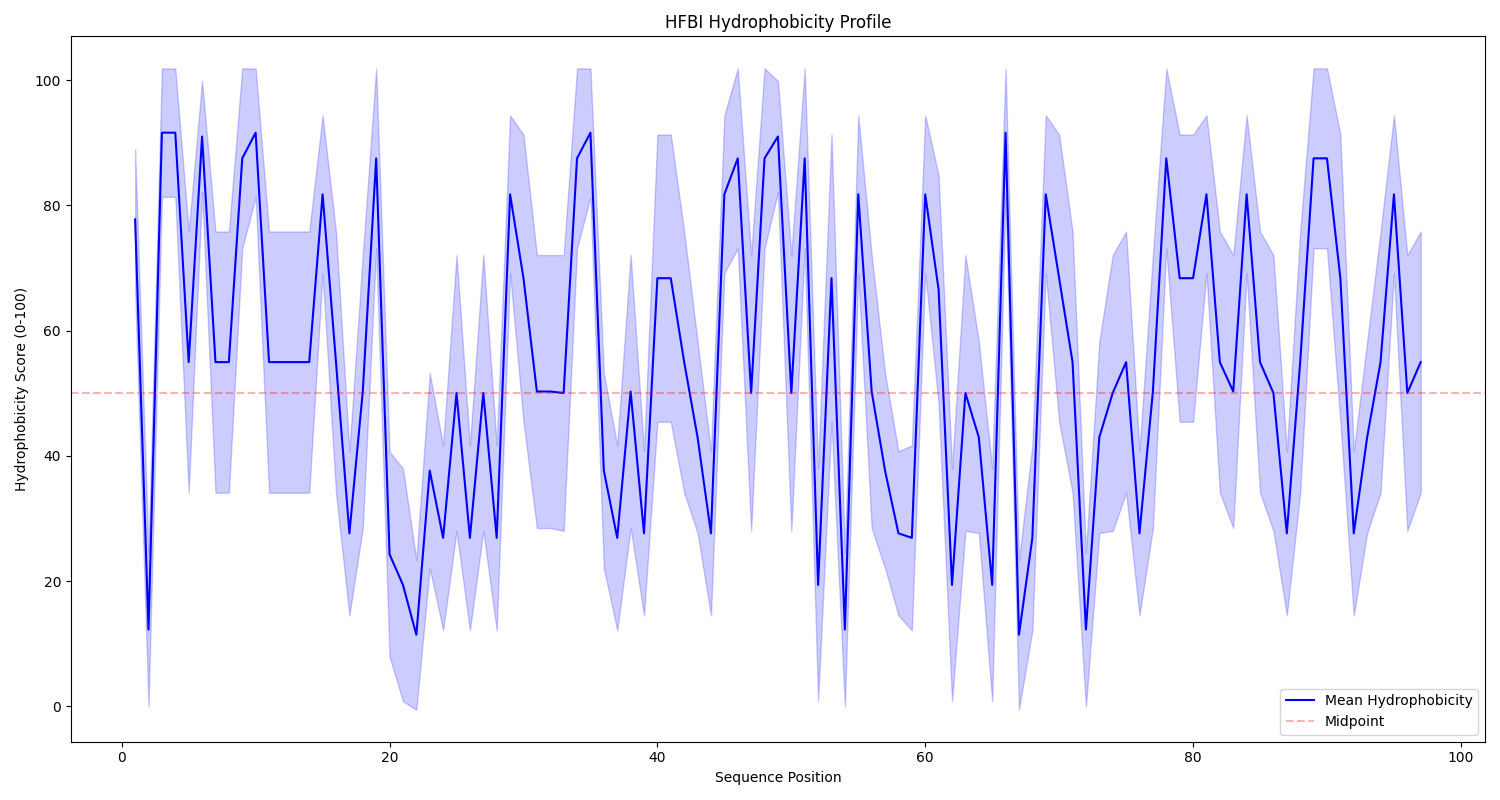

The file beside this chart, header and first rows:
, Hphob.Eisenberg, Hphob.Sweet, Hphob.Woods, Hphob.Manavalan, Hphob.Leo, Hphob.Black, Hphob.Breese, Hphob.Fauchere, Hphob.Guy, Hphob.Janin, Hphob.Miyazawa, Hphob.Argos, Hphob.Roseman, Hphob.Tanford, Hphob.Wolfenden, Hphob.Welling, Hphob.Wilson, Hphob.Parker, Hphob.pH3.4, Hphob.pH7.5, Hphob.mobility, Hphob.Chothia, Hphob.Rose
1:S, 60.1, 23.53, 42.19, 7.819, 32.14, 35.9, 20.99, 29.75, 34.49, 62.96, 18.75, 59.46, 43.57, 54.27, 66.61, 48.49, 26.09, 17.5, 40.1, 38.19, 31.0, 35.59, 35.9
2:N, 44.76, 12.07, 43.75, 11.73, 22.55, 23.6, 3.053, 12.58, 35.48, 48.15, 12.5, 16.22, 32.8, 40.42, 45.9, 55.81, 29.57, 15.0, 30.56, 29.15, 6.0, 18.64, 28.21
3:G, 76.98, 19.81, 46.88, 32.51, 48.9, 50.1, 6.107, 30.98, 39.21, 77.78, 25.16, 67.57, 63.5, 69.52, 100, 71.16, 41.74, 21.5, 55.75, 54.02, 41, 59.32, 51.28
4:N, 44.76, 12.07, 43.75, 11.73, 22.55, 23.6, 3.053, 12.58, 35.48, 48.15, 12.5, 16.22, 32.8, 40.42, 45.9, 55.81, 29.57, 15.0, 30.56, 29.15, 6.0, 18.64, 28.21
5:G, 76.98, 19.81, 46.88, 32.51, 48.9, 50.1, 6.107, 30.98, 39.21, 77.78, 25.16, 67.57, 63.5, 69.52, 100, 71.16, 41.74, 21.5, 55.75, 54.02, 41, 59.32, 51.28
6:N, 44.76, 12.07, 43.75, 11.73, 22.55, 23.6, 3.053, 12.58, 35.48, 48.15, 12.5, 16.22, 32.8, 40.42, 45.9, 55.81, 29.57, 15.0, 30.56, 29.15, 6.0, 18.64, 28.21
7:V, 92.33, 68.73, 70.31, 100.0, 83.43, 82.5, 65.65, 68.4, 78.91, 88.89, 76.97, 86.49, 84.41, 100.0, 98.21, 46.63, 82.61, 68.5, 88.51, 87.19, 85.0, 89.83, 87.18
8:C, 72.12, 45.82, 62.5, 77.78, 60.48, 68.0, 23.28, 78.22, 82.63, 100.0, 81.91, 79.73, 67.52, 65.13, 83.73, 61.98, 86.09, 43.0, 76.28, 73.12, 0.0, 83.05, 100.0
9:P, 67.77, 25.39, 46.88, 10.7, 74.65, 71.1, 43.51, 53.07, 29.28, 55.56, 15.13, 30.41, 79.42, 61.2, 89.29, 52.37, 50.43, 39.5, 76.77, 75.13, 49, 28.81, 30.77
10:P, 67.77, 25.39, 46.88, 10.7, 74.65, 71.1, 43.51, 53.07, 29.28, 55.56, 15.13, 30.41, 79.42, 61.2, 89.29, 52.37, 50.43, 39.5, 76.77, 75.13, 49, 28.81, 30.77
11:G, 76.98, 19.81, 46.88, 32.51, 48.9, 50.1, 6.107, 30.98, 39.21, 77.78, 25.16, 67.57, 63.5, 69.52, 100, 71.16, 41.74, 21.5, 55.75, 54.02, 41, 59.32, 51.28
12:L, 91.82, 78.33, 75.0, 83.33, 98, 94.3, 100.0, 83.13, 76.67, 85.19, 90.79, 93.24, 92.77, 93.76, 99.51, 34, 88.7, 96.0, 99.76, 99.25, 100.0, 74.58, 84.62
13:F, 95.14, 100.0, 85.94, 64.81, 99.6, 100.0, 95.04, 85.89, 100.0, 85.19, 100.0, 100.0, 100, 85.91, 85.88, 64.99, 96.52, 96.0, 98.29, 96.48, 96.0, 83.05, 92.31
14:S, 60.1, 23.53, 42.19, 7.819, 32.14, 35.9, 20.99, 29.75, 34.49, 62.96, 18.75, 59.46, 43.57, 54.27, 66.61, 48.49, 26.09, 17.5, 40.1, 38.19, 31.0, 35.59, 35.9
15:N, 44.76, 12.07, 43.75, 11.73, 22.55, 23.6, 3.053, 12.58, 35.48, 48.15, 12.5, 16.22, 32.8, 40.42, 45.9, 55.81, 29.57, 15.0, 30.56, 29.15, 6.0, 18.64, 28.21
16:P, 67.77, 25.39, 46.88, 10.7, 74.65, 71.1, 43.51, 53.07, 29.28, 55.56, 15.13, 30.41, 79.42, 61.2, 89.29, 52.37, 50.43, 39.5, 76.77, 75.13, 49, 28.81, 30.77
17:Q, 42.97, 12.38, 43.75, 18.72, 34.73, 25.1, 0.0, 24.23, 23.82, 40.74, 15.13, 16.22, 42.6, 38.8, 47.24, 46.34, 29.57, 20.0, 32.27, 30.65, 14.0, 10.17, 25.64
18:C, 72.12, 45.82, 62.5, 77.78, 60.48, 68.0, 23.28, 78.22, 82.63, 100.0, 81.91, 79.73, 67.52, 65.13, 83.73, 61.98, 86.09, 43.0, 76.28, 73.12, 0.0, 83.05, 100.0
19:C, 72.12, 45.82, 62.5, 77.78, 60.48, 68.0, 23.28, 78.22, 82.63, 100.0, 81.91, 79.73, 67.52, 65.13, 83.73, 61.98, 86.09, 43.0, 76.28, 73.12, 0.0, 83.05, 100.0
20:A, 80.56, 28.17, 54.69, 43.62, 57.68, 61.6, 13.74, 40.49, 44.91, 77.78, 39.14, 85.81, 69.77, 72.75, 97.98, 28.26, 28.7, 39.5, 66.01, 62.81, 51, 62.71, 56.41
21:T, 63.43, 31.89, 53.12, 17.28, 40.72, 45.0, 25.95, 38.96, 45.66, 59.26, 25.33, 66.89, 47.43, 57.27, 67.41, 51.22, 12.17, 24.0, 49.39, 47.24, 35.0, 37.29, 46.15
22:Q, 42.97, 12.38, 43.75, 18.72, 34.73, 25.1, 0.0, 24.23, 23.82, 40.74, 15.13, 16.22, 42.6, 38.8, 47.24, 46.34, 29.57, 20.0, 32.27, 30.65, 14.0, 10.17, 25.64
23:V, 92.33, 68.73, 70.31, 100.0, 83.43, 82.5, 65.65, 68.4, 78.91, 88.89, 76.97, 86.49, 84.41, 100.0, 98.21, 46.63, 82.61, 68.5, 88.51, 87.19, 85.0, 89.83, 87.18
24:L, 91.82, 78.33, 75.0, 83.33, 98, 94.3, 100.0, 83.13, 76.67, 85.19, 90.79, 93.24, 92.77, 93.76, 99.51, 34, 88.7, 96.0, 99.76, 99.25, 100.0, 74.58, 84.62
25:G, 76.98, 19.81, 46.88, 32.51, 48.9, 50.1, 6.107, 30.98, 39.21, 77.78, 25.16, 67.57, 63.5, 69.52, 100, 71.16, 41.74, 21.5, 55.75, 54.02, 41, 59.32, 51.28
26:L, 91.82, 78.33, 75.0, 83.33, 98, 94.3, 100.0, 83.13, 76.67, 85.19, 90.79, 93.24, 92.77, 93.76, 99.51, 34, 88.7, 96.0, 99.76, 99.25, 100.0, 74.58, 84.62
27:I, 100.0, 79.26, 75.0, 99.18, 98, 94.3, 92.37, 86.2, 75.43, 92.59, 96.71, 91.22, 92.77, 90.3, 98.92, 86.66, 68.7, 90.0, 100.0, 100.0, 93, 100.0, 92.31
28:G, 76.98, 19.81, 46.88, 32.51, 48.9, 50.1, 6.107, 30.98, 39.21, 77.78, 25.16, 67.57, 63.5, 69.52, 100, 71.16, 41.74, 21.5, 55.75, 54.02, 41, 59.32, 51.28
29:L, 91.82, 78.33, 75.0, 83.33, 98, 94.3, 100.0, 83.13, 76.67, 85.19, 90.79, 93.24, 92.77, 93.76, 99.51, 34, 88.7, 96.0, 99.76, 99.25, 100.0, 74.58, 84.62
30:D, 41.69, 0.0, 0.0, 0.0, 42.71, 2.8, 13.74, 7.362, 28.04, 44.44, 10.53, 1.351, 2.251, 56.35, 40.21, 35.44, 19.13, 0.0, 43.28, 0.0, 7.0, 23.73, 25.64
31:C, 72.12, 45.82, 62.5, 77.78, 60.48, 68.0, 23.28, 78.22, 82.63, 100.0, 81.91, 79.73, 67.52, 65.13, 83.73, 61.98, 86.09, 43.0, 76.28, 73.12, 0.0, 83.05, 100.0
32:K, 26.34, 19.81, 0.0, 10.49, 0.0, 28.3, 19.47, 0.6135, 12.66, 0.0, 0.0, 0.0, 18.97, 23.79, 46.62, 15.21, 0.0, 21.5, 6.112, 15.33, 13.0, 3.39, 0.0
33:V, 92.33, 68.73, 70.31, 100.0, 83.43, 82.5, 65.65, 68.4, 78.91, 88.89, 76.97, 86.49, 84.41, 100.0, 98.21, 46.63, 82.61, 68.5, 88.51, 87.19, 85.0, 89.83, 87.18
34:P, 67.77, 25.39, 46.88, 10.7, 74.65, 71.1, 43.51, 53.07, 29.28, 55.56, 15.13, 30.41, 79.42, 61.2, 89.29, 52.37, 50.43, 39.5, 76.77, 75.13, 49, 28.81, 30.77
35:S, 60.1, 23.53, 42.19, 7.819, 32.14, 35.9, 20.99, 29.75, 34.49, 62.96, 18.75, 59.46, 43.57, 54.27, 66.61, 48.49, 26.09, 17.5, 40.1, 38.19, 31.0, 35.59, 35.9
36:Q, 42.97, 12.38, 43.75, 18.72, 34.73, 25.1, 0.0, 24.23, 23.82, 40.74, 15.13, 16.22, 42.6, 38.8, 47.24, 46.34, 29.57, 20.0, 32.27, 30.65, 14.0, 10.17, 25.64
37:N, 44.76, 12.07, 43.75, 11.73, 22.55, 23.6, 3.053, 12.58, 35.48, 48.15, 12.5, 16.22, 32.8, 40.42, 45.9, 55.81, 29.57, 15.0, 30.56, 29.15, 6.0, 18.64, 28.21
38:V, 92.33, 68.73, 70.31, 100.0, 83.43, 82.5, 65.65, 68.4, 78.91, 88.89, 76.97, 86.49, 84.41, 100.0, 98.21, 46.63, 82.61, 68.5, 88.51, 87.19, 85.0, 89.83, 87.18
39:Y, 71.36, 92.26, 82.81, 52.88, 81.44, 88.0, 91.6, 60.43, 52.61, 51.85, 48.36, 50.0, 87.14, 64.43, 61.9, 42.9, 93.04, 59.5, 68.22, 63.82, 80.0, 23.73, 61.54
40:D, 41.69, 0.0, 0.0, 0.0, 42.71, 2.8, 13.74, 7.362, 28.04, 44.44, 10.53, 1.351, 2.251, 56.35, 40.21, 35.44, 19.13, 0.0, 43.28, 0.0, 7.0, 23.73, 25.64
41:G, 76.98, 19.81, 46.88, 32.51, 48.9, 50.1, 6.107, 30.98, 39.21, 77.78, 25.16, 67.57, 63.5, 69.52, 100, 71.16, 41.74, 21.5, 55.75, 54.02, 41, 59.32, 51.28
42:T, 63.43, 31.89, 53.12, 17.28, 40.72, 45.0, 25.95, 38.96, 45.66, 59.26, 25.33, 66.89, 47.43, 57.27, 67.41, 51.22, 12.17, 24.0, 49.39, 47.24, 35.0, 37.29, 46.15
43:D, 41.69, 0.0, 0.0, 0.0, 42.71, 2.8, 13.74, 7.362, 28.04, 44.44, 10.53, 1.351, 2.251, 56.35, 40.21, 35.44, 19.13, 0.0, 43.28, 0.0, 7.0, 23.73, 25.64
44:F, 95.14, 100.0, 85.94, 64.81, 99.6, 100.0, 95.04, 85.89, 100.0, 85.19, 100.0, 100.0, 100, 85.91, 85.88, 64.99, 96.52, 96.0, 98.29, 96.48, 96.0, 83.05, 92.31
45:R, 0.0, 22.29, 0.0, 17.9, 0.5988, 0.0, 10.69, 0.0, 0.0, 14.81, 20.23, 4.054, 0.0, 0.0, 0.0, 36.44, 21.74, 29.0, 17.6, 16.33, 20.0, 0.0, 30.77
46:N, 44.76, 12.07, 43.75, 11.73, 22.55, 23.6, 3.053, 12.58, 35.48, 48.15, 12.5, 16.22, 32.8, 40.42, 45.9, 55.81, 29.57, 15.0, 30.56, 29.15, 6.0, 18.64, 28.21
47:V, 92.33, 68.73, 70.31, 100.0, 83.43, 82.5, 65.65, 68.4, 78.91, 88.89, 76.97, 86.49, 84.41, 100.0, 98.21, 46.63, 82.61, 68.5, 88.51, 87.19, 85.0, 89.83, 87.18
48:C, 72.12, 45.82, 62.5, 77.78, 60.48, 68.0, 23.28, 78.22, 82.63, 100.0, 81.91, 79.73, 67.52, 65.13, 83.73, 61.98, 86.09, 43.0, 76.28, 73.12, 0.0, 83.05, 100.0
49:A, 80.56, 28.17, 54.69, 43.62, 57.68, 61.6, 13.74, 40.49, 44.91, 77.78, 39.14, 85.81, 69.77, 72.75, 97.98, 28.26, 28.7, 39.5, 66.01, 62.81, 51, 62.71, 56.41
50:K, 26.34, 19.81, 0.0, 10.49, 0.0, 28.3, 19.47, 0.6135, 12.66, 0.0, 0.0, 0.0, 18.97, 23.79, 46.62, 15.21, 0.0, 21.5, 6.112, 15.33, 13.0, 3.39, 0.0
51:T, 63.43, 31.89, 53.12, 17.28, 40.72, 45.0, 25.95, 38.96, 45.66, 59.26, 25.33, 66.89, 47.43, 57.27, 67.41, 51.22, 12.17, 24.0, 49.39, 47.24, 35.0, 37.29, 46.15
52:G, 76.98, 19.81, 46.88, 32.51, 48.9, 50.1, 6.107, 30.98, 39.21, 77.78, 25.16, 67.57, 63.5, 69.52, 100, 71.16, 41.74, 21.5, 55.75, 54.02, 41, 59.32, 51.28
53:A, 80.56, 28.17, 54.69, 43.62, 57.68, 61.6, 13.74, 40.49, 44.91, 77.78, 39.14, 85.81, 69.77, 72.75, 97.98, 28.26, 28.7, 39.5, 66.01, 62.81, 51, 62.71, 56.41
54:Q, 42.97, 12.38, 43.75, 18.72, 34.73, 25.1, 0.0, 24.23, 23.82, 40.74, 15.13, 16.22, 42.6, 38.8, 47.24, 46.34, 29.57, 20.0, 32.27, 30.65, 14.0, 10.17, 25.64
55:P, 67.77, 25.39, 46.88, 10.7, 74.65, 71.1, 43.51, 53.07, 29.28, 55.56, 15.13, 30.41, 79.42, 61.2, 89.29, 52.37, 50.43, 39.5, 76.77, 75.13, 49, 28.81, 30.77
56:L, 91.82, 78.33, 75.0, 83.33, 98, 94.3, 100.0, 83.13, 76.67, 85.19, 90.79, 93.24, 92.77, 93.76, 99.51, 34, 88.7, 96.0, 99.76, 99.25, 100.0, 74.58, 84.62
57:C, 72.12, 45.82, 62.5, 77.78, 60.48, 68.0, 23.28, 78.22, 82.63, 100.0, 81.91, 79.73, 67.52, 65.13, 83.73, 61.98, 86.09, 43.0, 76.28, 73.12, 0.0, 83.05, 100.0
58:C, 72.12, 45.82, 62.5, 77.78, 60.48, 68.0, 23.28, 78.22, 82.63, 100.0, 81.91, 79.73, 67.52, 65.13, 83.73, 61.98, 86.09, 43.0, 76.28, 73.12, 0.0, 83.05, 100.0
59:V, 92.33, 68.73, 70.31, 100.0, 83.43, 82.5, 65.65, 68.4, 78.91, 88.89, 76.97, 86.49, 84.41, 100.0, 98.21, 46.63, 82.61, 68.5, 88.51, 87.19, 85.0, 89.83, 87.18
60:A, 80.56, 28.17, 54.69, 43.62, 57.68, 61.6, 13.74, 40.49, 44.91, 77.78, 39.14, 85.81, 69.77, 72.75, 97.98, 28.26, 28.7, 39.5, 66.01, 62.81, 51, 62.71, 56.41
... 15 more rows
